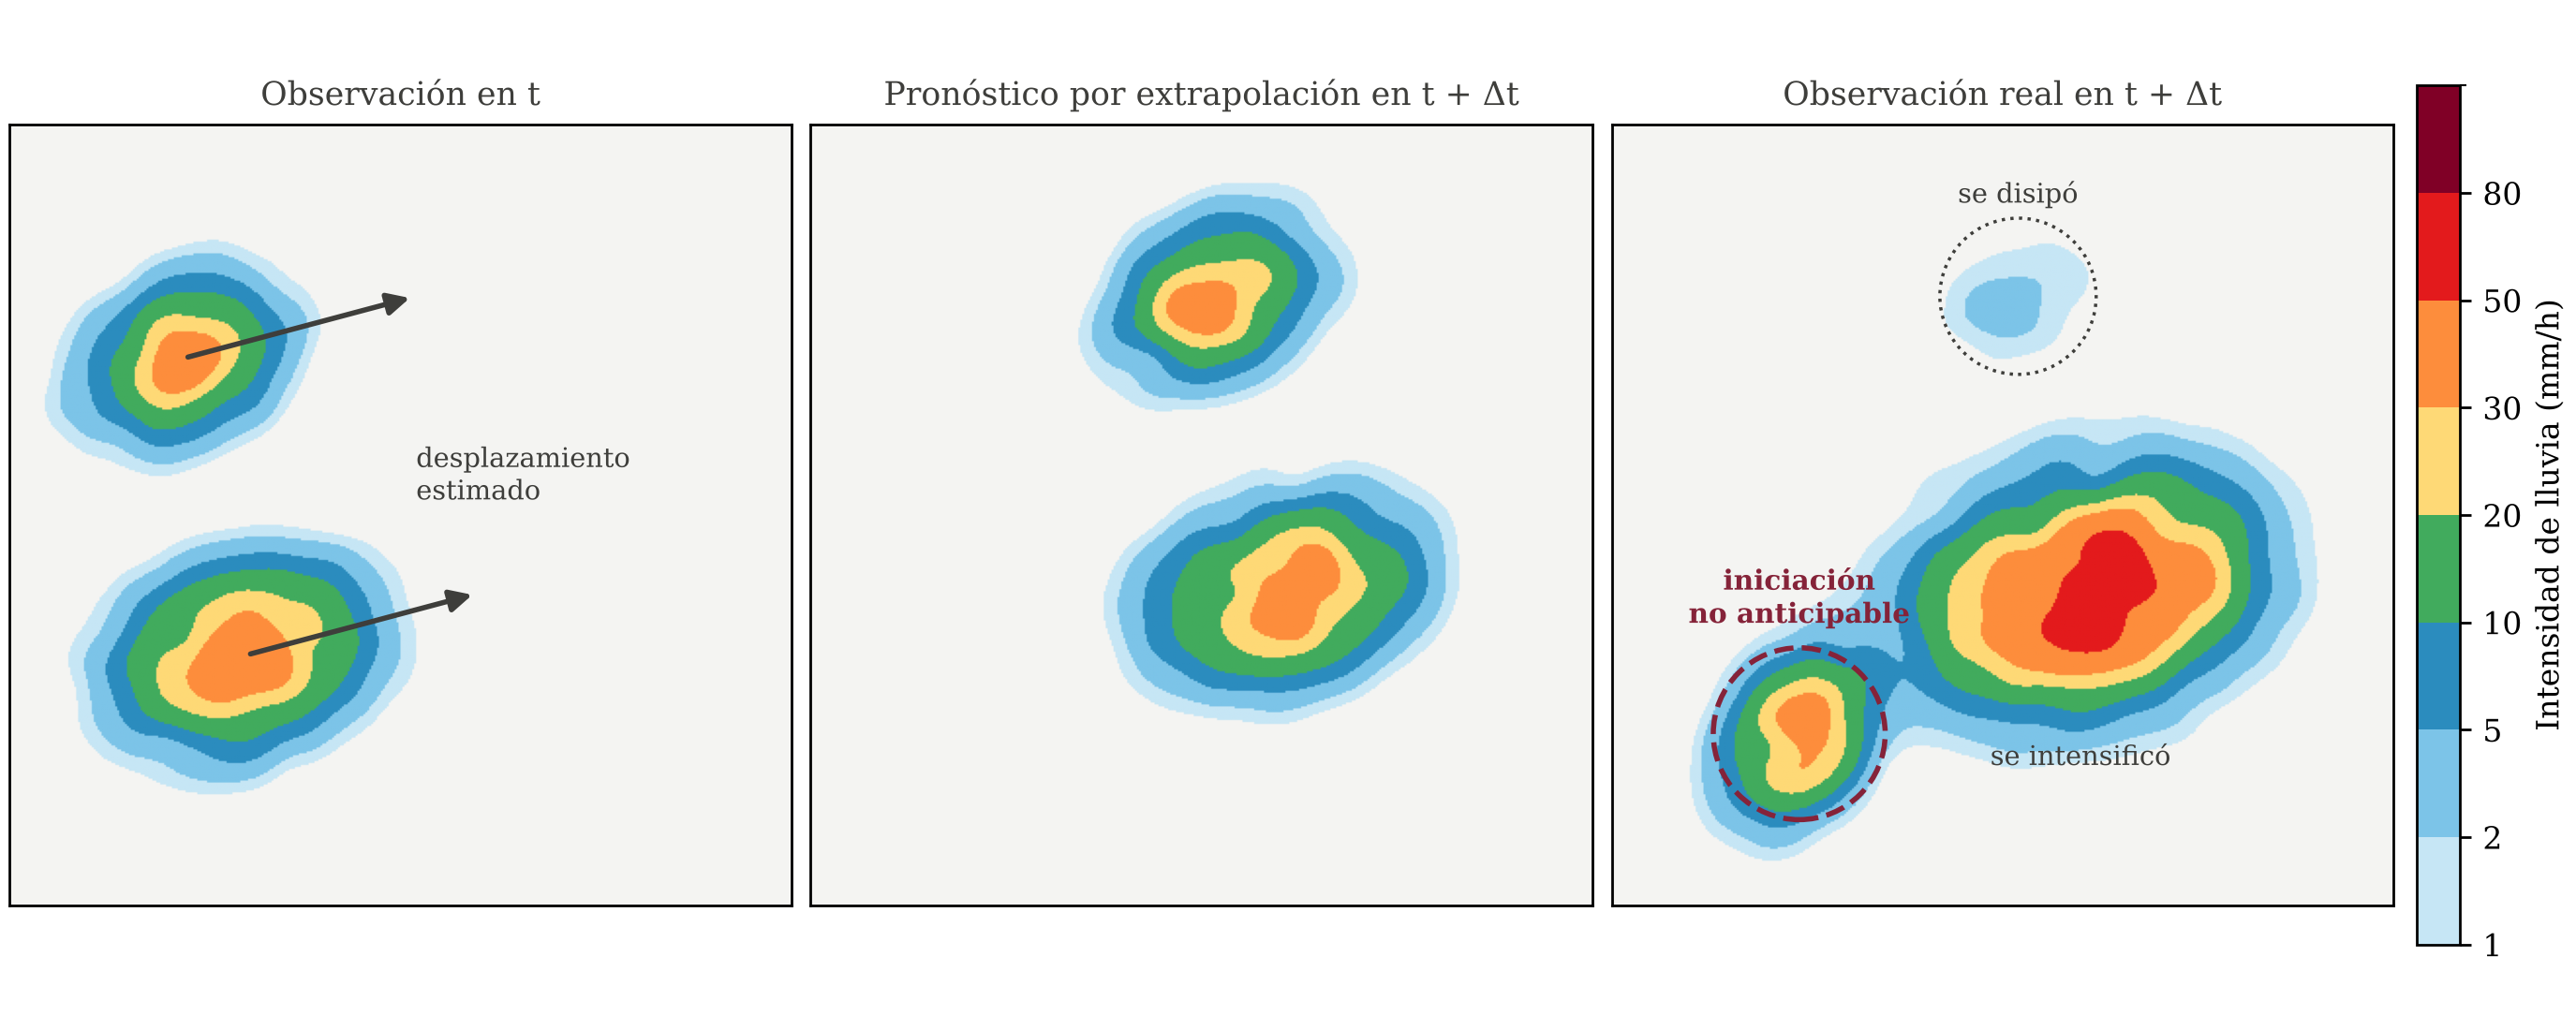

This figure's Python source:
"""Figura 2.5. Limitación de principio de la extrapolación (campos sintéticos)."""
from pathlib import Path; import sys
RAIZ = Path(__file__).resolve().parents[1]
sys.path.insert(0, str(RAIZ / "src"))
SALIDA = Path(__file__).with_suffix(".png")
import numpy as np, matplotlib.pyplot as plt
from matplotlib.colors import ListedColormap, BoundaryNorm
from matplotlib.patches import Circle, FancyArrowPatch
from scipy.ndimage import gaussian_filter
from paleta import ROL
plt.rcParams.update({"font.family":"DejaVu Serif","font.size":9.5})
K=ROL["linea_ref"]
n=400; X,Y=np.meshgrid(np.linspace(0,100,n),np.linspace(0,100,n))
rng=np.random.default_rng(7); tex=gaussian_filter(rng.normal(size=(n,n)),10); tex/=tex.std()
def celda(x0,y0,r,amp,ang=0,el=1.4):
    c,s=np.cos(ang),np.sin(ang); dx,dy=X-x0,Y-y0
    u=(c*dx+s*dy)/el; v=-s*dx+c*dy
    return amp*np.exp(-(u**2+v**2)/(2*r**2))*(1+0.18*tex)
A=(22,70); B=(30,32); V=(30,8)   # desplazamiento común (flujo óptico)
f0=celda(*A,5,35,0.5)+celda(*B,6,45,0.3)
f1=celda(A[0]+V[0],A[1]+V[1],5,35,0.5)+celda(B[0]+V[0],B[1]+V[1],6,45,0.3)
C=(24,22)
f2=celda(A[0]+V[0],A[1]+V[1],5,2.5,0.5)+celda(B[0]+V[0],B[1]+V[1],7.5,75,0.3)+celda(*C,4.5,40,1.0)
lev=[1,2,5,10,20,30,50,80]; cols=["#c6e6f5","#7cc4e8","#2b8cbe","#41ab5d","#fed976","#fd8d3c","#e31a1c","#800026"]
cm=ListedColormap(cols); cm.set_under((1,1,1,0)); norm=BoundaryNorm(lev+[200],cm.N)
fig,axs=plt.subplots(1,3,figsize=(11,4.4),constrained_layout=True)
tit=["Observación en t","Pronóstico por extrapolación en t + Δt","Observación real en t + Δt"]
for ax,f,t in zip(axs,[f0,f1,f2],tit):
    ax.set_facecolor("#f4f4f2"); im=ax.imshow(np.where(f<1,np.nan,f),extent=[0,100,0,100],origin="lower",cmap=cm,norm=norm)
    ax.set_xticks([]); ax.set_yticks([]); ax.set_title(t,fontsize=10,color=K)
for p in (A,B): axs[0].add_patch(FancyArrowPatch(p,(p[0]+V[0],p[1]+V[1]),arrowstyle="-|>",mutation_scale=14,color=K,lw=1.6))
axs[0].text(52,52,"desplazamiento\nestimado",fontsize=8.3,color=K)
# panel 3: anotaciones
pa=(A[0]+V[0],A[1]+V[1]); axs[2].add_patch(Circle(pa,10,fill=False,ec=K,lw=1,ls=":"))
axs[2].text(pa[0],pa[1]+12,"se disipó",ha="center",fontsize=8.3,color=K)
pb=(B[0]+V[0],B[1]+V[1]); axs[2].text(pb[0],pb[1]-22,"se intensificó",ha="center",fontsize=8.3,color=K)
axs[2].add_patch(Circle(C,11,fill=False,ec=ROL["positivo"],lw=1.6,ls="--"))
axs[2].text(C[0],C[1]+13,"iniciación\nno anticipable",ha="center",va="bottom",fontsize=8.5,color=ROL["positivo"],fontweight="bold")
cb=fig.colorbar(im,ax=axs,orientation="vertical",shrink=0.85,pad=0.01,ticks=lev); cb.set_label("Intensidad de lluvia (mm/h)")
fig.savefig(SALIDA,dpi=250)
print("ok", SALIDA.name)
